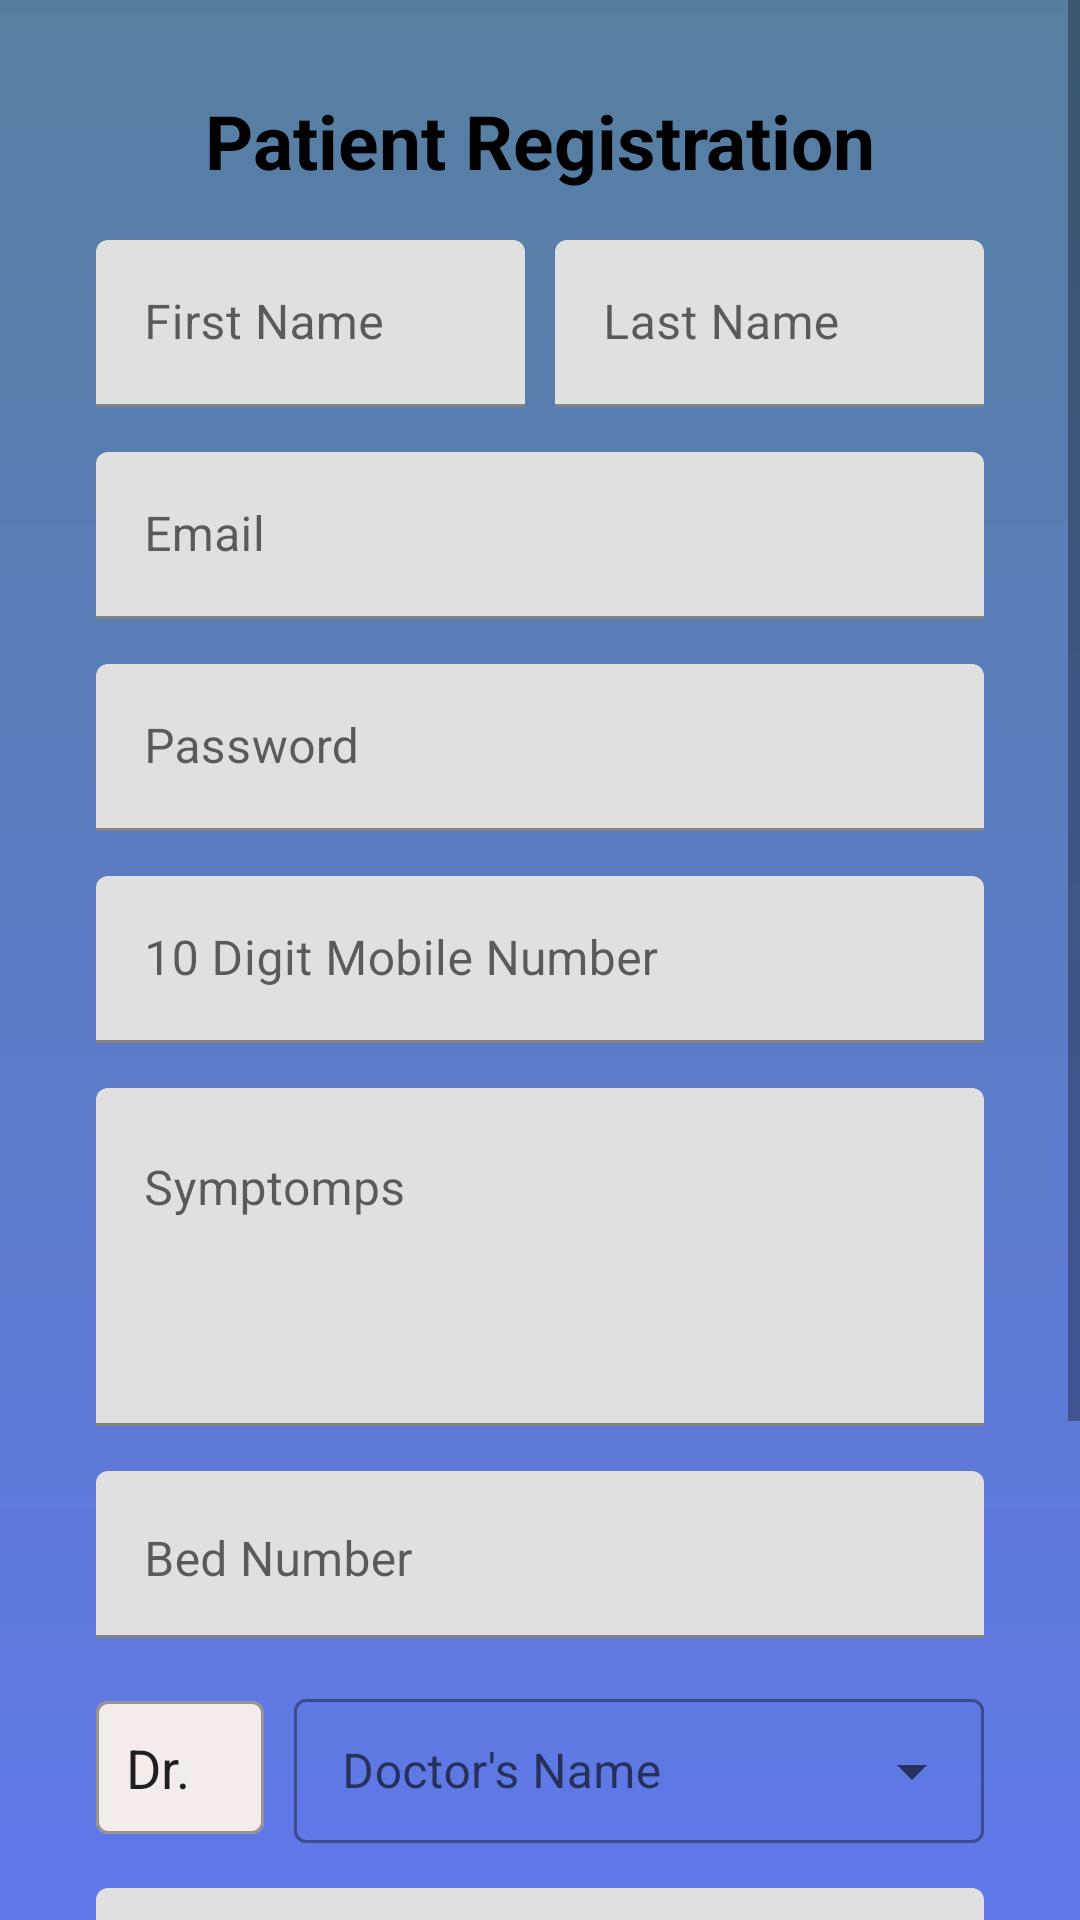

Write the Android layout XML for this screen, with the resource values it uses.
<!-- AndroidManifest.xml: application theme Theme.MediConsult -->
<!-- res/layout/activity_register_patient.xml -->
<?xml version="1.0" encoding="utf-8"?>
<FrameLayout xmlns:android="http://schemas.android.com/apk/res/android"
    xmlns:app="http://schemas.android.com/apk/res-auto"
    xmlns:tools="http://schemas.android.com/tools"
    android:orientation="vertical"
    android:layout_width="match_parent"
    android:layout_height="match_parent"
    android:background="@drawable/bg_gradient"
    tools:context=".admin.RegisterPatient">

    <ProgressBar
        android:id="@+id/registerPatientIndeterminateProgressbar"
        android:layout_width="wrap_content"
        android:layout_height="wrap_content"
        android:visibility="gone"
        android:layout_gravity="center"
        android:indeterminateTint="@color/black"/>

    <TextView
        android:layout_width="match_parent"
        android:layout_height="wrap_content"
        android:layout_marginTop="30dp"
        android:text="Patient Registration"
        android:layout_marginBottom="15dp"
        android:textAlignment="center"
        android:textSize="25sp"
        android:textStyle="bold"
        android:textColor="?attr/customTextColor"
        />

<ScrollView
    android:layout_width="match_parent"
    android:layout_height="match_parent">

    <LinearLayout
        android:orientation="vertical"
        android:layout_width="match_parent"
        android:layout_height="wrap_content"

        tools:context=".admin.RegisterPatient">

    <LinearLayout
        android:id="@+id/layout_name"
        android:layout_width="match_parent"
        android:layout_height="wrap_content"
        android:layout_marginStart="32dp"
        android:layout_marginEnd="32dp"
        android:layout_marginTop="80dp"
        android:orientation="horizontal">

        <com.google.android.material.textfield.TextInputLayout
            android:id="@+id/firstName_patient_field"
            android:layout_width="0dp"
            android:layout_weight="1"
            android:layout_marginEnd="5dp"
            android:layout_height="wrap_content"
            android:hint="First Name">


            <com.google.android.material.textfield.TextInputEditText
                android:id="@+id/firstName_patient"
                android:layout_width="match_parent"
                android:layout_height="wrap_content" />

        </com.google.android.material.textfield.TextInputLayout>

        <com.google.android.material.textfield.TextInputLayout
            android:id="@+id/lastName_patient_field"
            android:layout_width="0dp"
            android:layout_marginStart="5dp"
            android:layout_height="wrap_content"
            android:layout_weight="1"
            android:hint="Last Name">


            <com.google.android.material.textfield.TextInputEditText
                android:id="@+id/lastName_patient"
                android:layout_width="match_parent"
                android:layout_height="wrap_content" />

        </com.google.android.material.textfield.TextInputLayout>
    </LinearLayout>

    <com.google.android.material.textfield.TextInputLayout
        android:id="@+id/layout_email"
        android:layout_width="match_parent"
        android:layout_height="wrap_content"
        android:layout_below="@id/layout_name"
        android:layout_marginTop="15dp"
        android:layout_marginStart="32dp"
        android:layout_marginEnd="32dp"
        android:hint="Email">


        <com.google.android.material.textfield.TextInputEditText
            android:id="@+id/email_patient"
            android:layout_width="match_parent"
            android:layout_height="wrap_content"
            android:inputType="textEmailAddress"/>
    </com.google.android.material.textfield.TextInputLayout>

    <com.google.android.material.textfield.TextInputLayout
        android:id="@+id/layout_password"
        android:layout_width="match_parent"
        android:layout_height="wrap_content"
        android:layout_marginTop="15dp"
        android:layout_marginStart="32dp"
        android:layout_marginEnd="32dp"
        android:hint="Password">


        <com.google.android.material.textfield.TextInputEditText
            android:id="@+id/password_patient"
            android:layout_width="match_parent"
            android:layout_height="wrap_content"
            android:inputType="textPassword"/>
    </com.google.android.material.textfield.TextInputLayout>

    <com.google.android.material.textfield.TextInputLayout
        android:id="@+id/layout_mobile"
        android:layout_width="match_parent"
        android:layout_height="wrap_content"
        android:layout_marginTop="15dp"
        android:layout_marginStart="32dp"
        android:layout_marginEnd="32dp"
        android:hint="10 Digit Mobile Number">


        <com.google.android.material.textfield.TextInputEditText
            android:id="@+id/mobile_patient"
            android:layout_width="match_parent"
            android:layout_height="wrap_content"
            android:inputType="number"/>
    </com.google.android.material.textfield.TextInputLayout>

    <com.google.android.material.textfield.TextInputLayout
        android:id="@+id/layout_symptomps"
        android:layout_width="match_parent"
        android:layout_height="wrap_content"
        android:layout_marginTop="15dp"
        android:layout_marginStart="32dp"
        android:layout_marginEnd="32dp"
        android:hint="Symptomps">


        <com.google.android.material.textfield.TextInputEditText
            android:id="@+id/symptomps_patient"
            android:layout_width="match_parent"
            android:layout_height="wrap_content"
            android:inputType="textMultiLine"
            android:lines="4"
            android:gravity="top|start"
            android:maxLines="6"
            android:scrollbars="vertical"/>
    </com.google.android.material.textfield.TextInputLayout>
    <com.google.android.material.textfield.TextInputLayout
        android:id="@+id/layout_bedNo"
        android:layout_width="match_parent"
        android:layout_height="wrap_content"
        android:layout_marginTop="15dp"
        android:layout_marginStart="32dp"
        android:layout_marginEnd="32dp"
        android:hint="Bed Number">


        <com.google.android.material.textfield.TextInputEditText
            android:id="@+id/bedNo"
            android:layout_width="match_parent"
            android:layout_height="wrap_content"
            android:inputType="number"
            android:gravity="top|start"
            android:scrollbars="vertical"/>
    </com.google.android.material.textfield.TextInputLayout>

        <LinearLayout
            android:layout_width="match_parent"
            android:layout_marginHorizontal="32dp"
            android:layout_height="wrap_content">

        <com.google.android.material.textfield.TextInputLayout
            style="@style/Widget.MaterialComponents.TextInputLayout.OutlinedBox.Dense"
            android:id="@+id/loginActivity_textview_doctor_layout"
            android:layout_width="wrap_content"
            android:layout_height="wrap_content"
            android:layout_marginTop="15dp"
            android:layout_marginEnd="10dp"
            android:layout_alignParentLeft="true"
            app:boxBackgroundColor="@color/box_background">

            <AutoCompleteTextView
                android:id="@+id/loginActivity_textview_doctor"
                android:layout_width="match_parent"
                android:layout_height="match_parent"
                android:inputType="none"
                android:paddingTop="10dp"
                android:paddingBottom="10dp"
                android:paddingStart="10dp"
                android:paddingRight="15dp"
                android:text="Dr."/>
        </com.google.android.material.textfield.TextInputLayout>

        <com.google.android.material.textfield.TextInputLayout
            style="@style/Widget.MaterialComponents.TextInputLayout.OutlinedBox.Dense.ExposedDropdownMenu"            android:id="@+id/doctor_degree_layout"
            android:layout_width="match_parent"
            android:layout_height="wrap_content"
            android:layout_marginTop="15dp"
            android:layout_toEndOf="@id/loginActivity_textview_doctor_layout">

            <AutoCompleteTextView
                android:id="@+id/loginActivity_textview_doctorName"
                android:layout_width="match_parent"
                android:layout_height="match_parent"
                android:inputType="none"
                android:hint="Doctor's Name"
                android:text=""/>
        </com.google.android.material.textfield.TextInputLayout>
        </LinearLayout>

    <com.google.android.material.textfield.TextInputLayout
        android:id="@+id/layout_address"
        android:layout_width="match_parent"
        android:layout_height="wrap_content"
        android:layout_marginTop="15dp"
        android:layout_marginStart="32dp"
        android:layout_marginEnd="32dp"
        android:hint="Address">


        <com.google.android.material.textfield.TextInputEditText
            android:id="@+id/address_patient"
            android:layout_width="match_parent"
            android:layout_height="wrap_content"
            android:inputType="textMultiLine"
            android:lines="4"
            android:gravity="top|start"
            android:maxLines="6"
            android:scrollbars="vertical"/>
    </com.google.android.material.textfield.TextInputLayout>

    <Button
        android:id="@+id/buttonRegisterPatient"
        android:layout_width="wrap_content"
        android:backgroundTint="@color/black_condensed"
        android:layout_height="wrap_content"
        android:layout_marginTop="15dp"
        android:layout_below="@id/layout_address"
        android:layout_gravity="center"
        android:layout_marginBottom="60dp"
        android:text="Register"/>

    </LinearLayout>
</ScrollView>

</FrameLayout>
<!-- resources referenced by this layout -->
<resources>
  <color name="black">#000000</color>
  <color name="black_condensed">#1C1B1B</color>
  <color name="box_background">#F4EBEB</color>
  <!-- drawable bg_gradient (drawable) -->
  <?xml version="1.0" encoding="utf-8"?>
      <shape
          xmlns:android="http://schemas.android.com/apk/res/android"
          android:shape="rectangle">
  
          <gradient
              android:type="linear"
              android:startColor="#6078EA"
              android:endColor="#567F9F"
              android:angle="90"
              />
  
      </shape>
  <style name="Theme.MediConsult" parent="Theme.MaterialComponents.DayNight.NoActionBar">
          
          <item name="colorPrimary">@color/purple_200</item>
          <item name="colorPrimaryVariant">@color/purple_700</item>
          <item name="colorOnPrimary">@color/white</item>
          
          <item name="colorSecondary">@color/blue_500</item>
          <item name="colorSecondaryVariant">@color/blue_700</item>
          <item name="colorOnSecondary">@color/white</item>
          
          <item name="android:windowTranslucentStatus">true</item>
          <item name="android:windowTranslucentNavigation">true</item>
          
          <item name="customTextColor">@color/black</item>
      </style>
  <color name="purple_200">#FFBB86FC</color>
  <color name="purple_700">#FF3700B3</color>
  <color name="white">#FFFFFFFF</color>
  <color name="blue_500">#005FEE</color>
  <color name="blue_700">#006BB3</color>
</resources>
